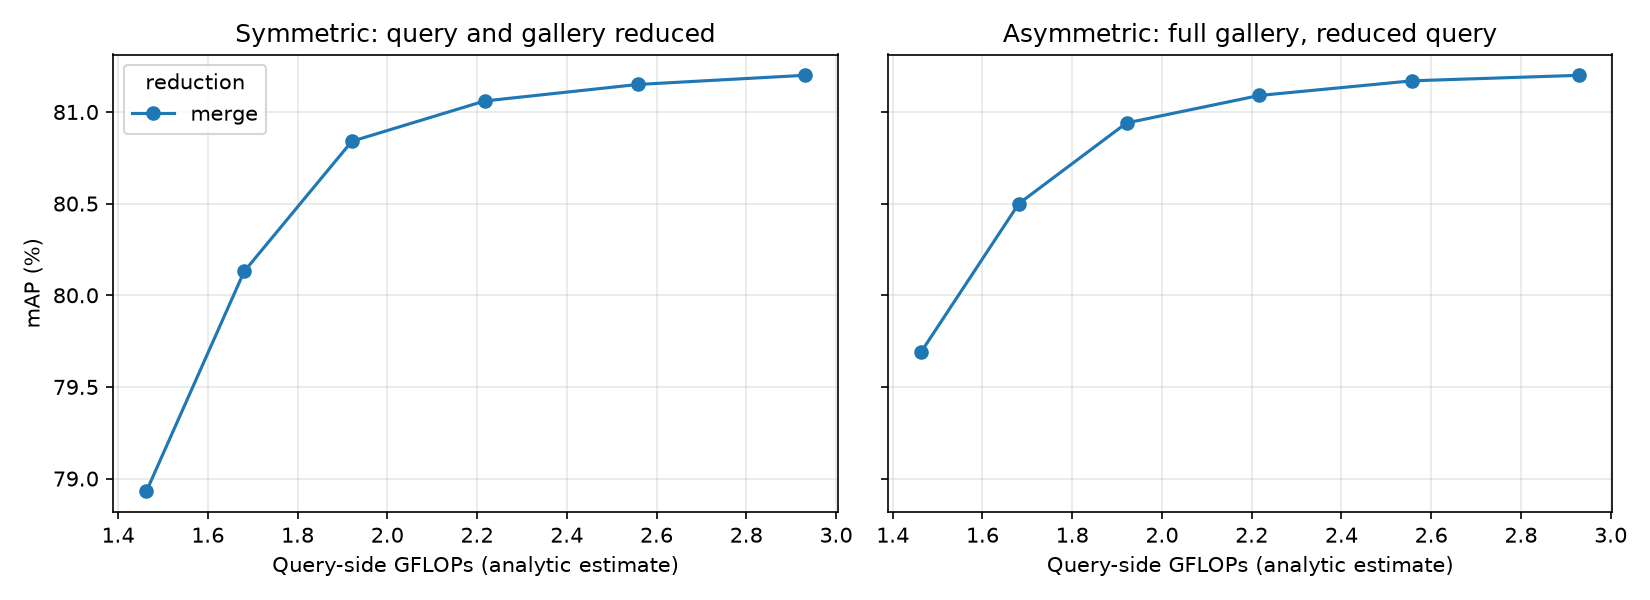

Values plotted in this chart, from the file beside it:
mode, keep, final_tokens, gflops, img_s, sym_mAP, sym_R1, asym_mAP, asym_R1, q_cos
none, 1.0, 129, 2.93, 9094, 81.2, 92.46, 81.2, 92.46, 1.0
merge, 0.9, 96, 2.558, 9776, 81.15, 92.67, 81.17, 92.55, 0.9986
merge, 0.8, 68, 2.217, 11311, 81.06, 92.73, 81.09, 92.58, 0.9947
merge, 0.7, 46, 1.921, 13105, 80.84, 92.43, 80.94, 92.58, 0.9875
merge, 0.6, 30, 1.681, 14684, 80.13, 91.95, 80.5, 92.19, 0.9759
merge, 0.5, 17, 1.463, 16301, 78.93, 91.81, 79.69, 92.13, 0.9502
